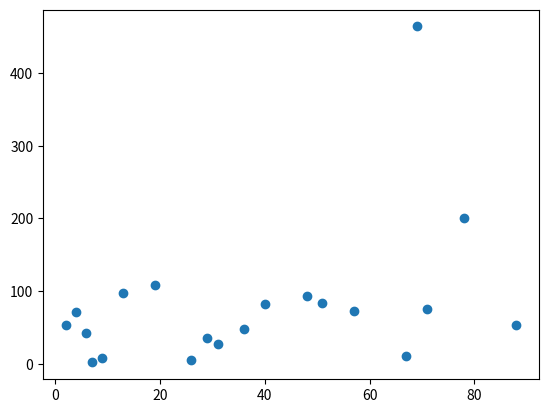

The script that saved this image:
import matplotlib.pyplot as plt
x = [2,4,6,7,9,13,19,26,29,31,36,40,48,51,57,67,69,71,78,88]
y = [54,72,43,2,8,98,109,5,35,28,48,83,94,84,73,11,464,75,200,54]
plt.scatter (x,y)
plt.show()